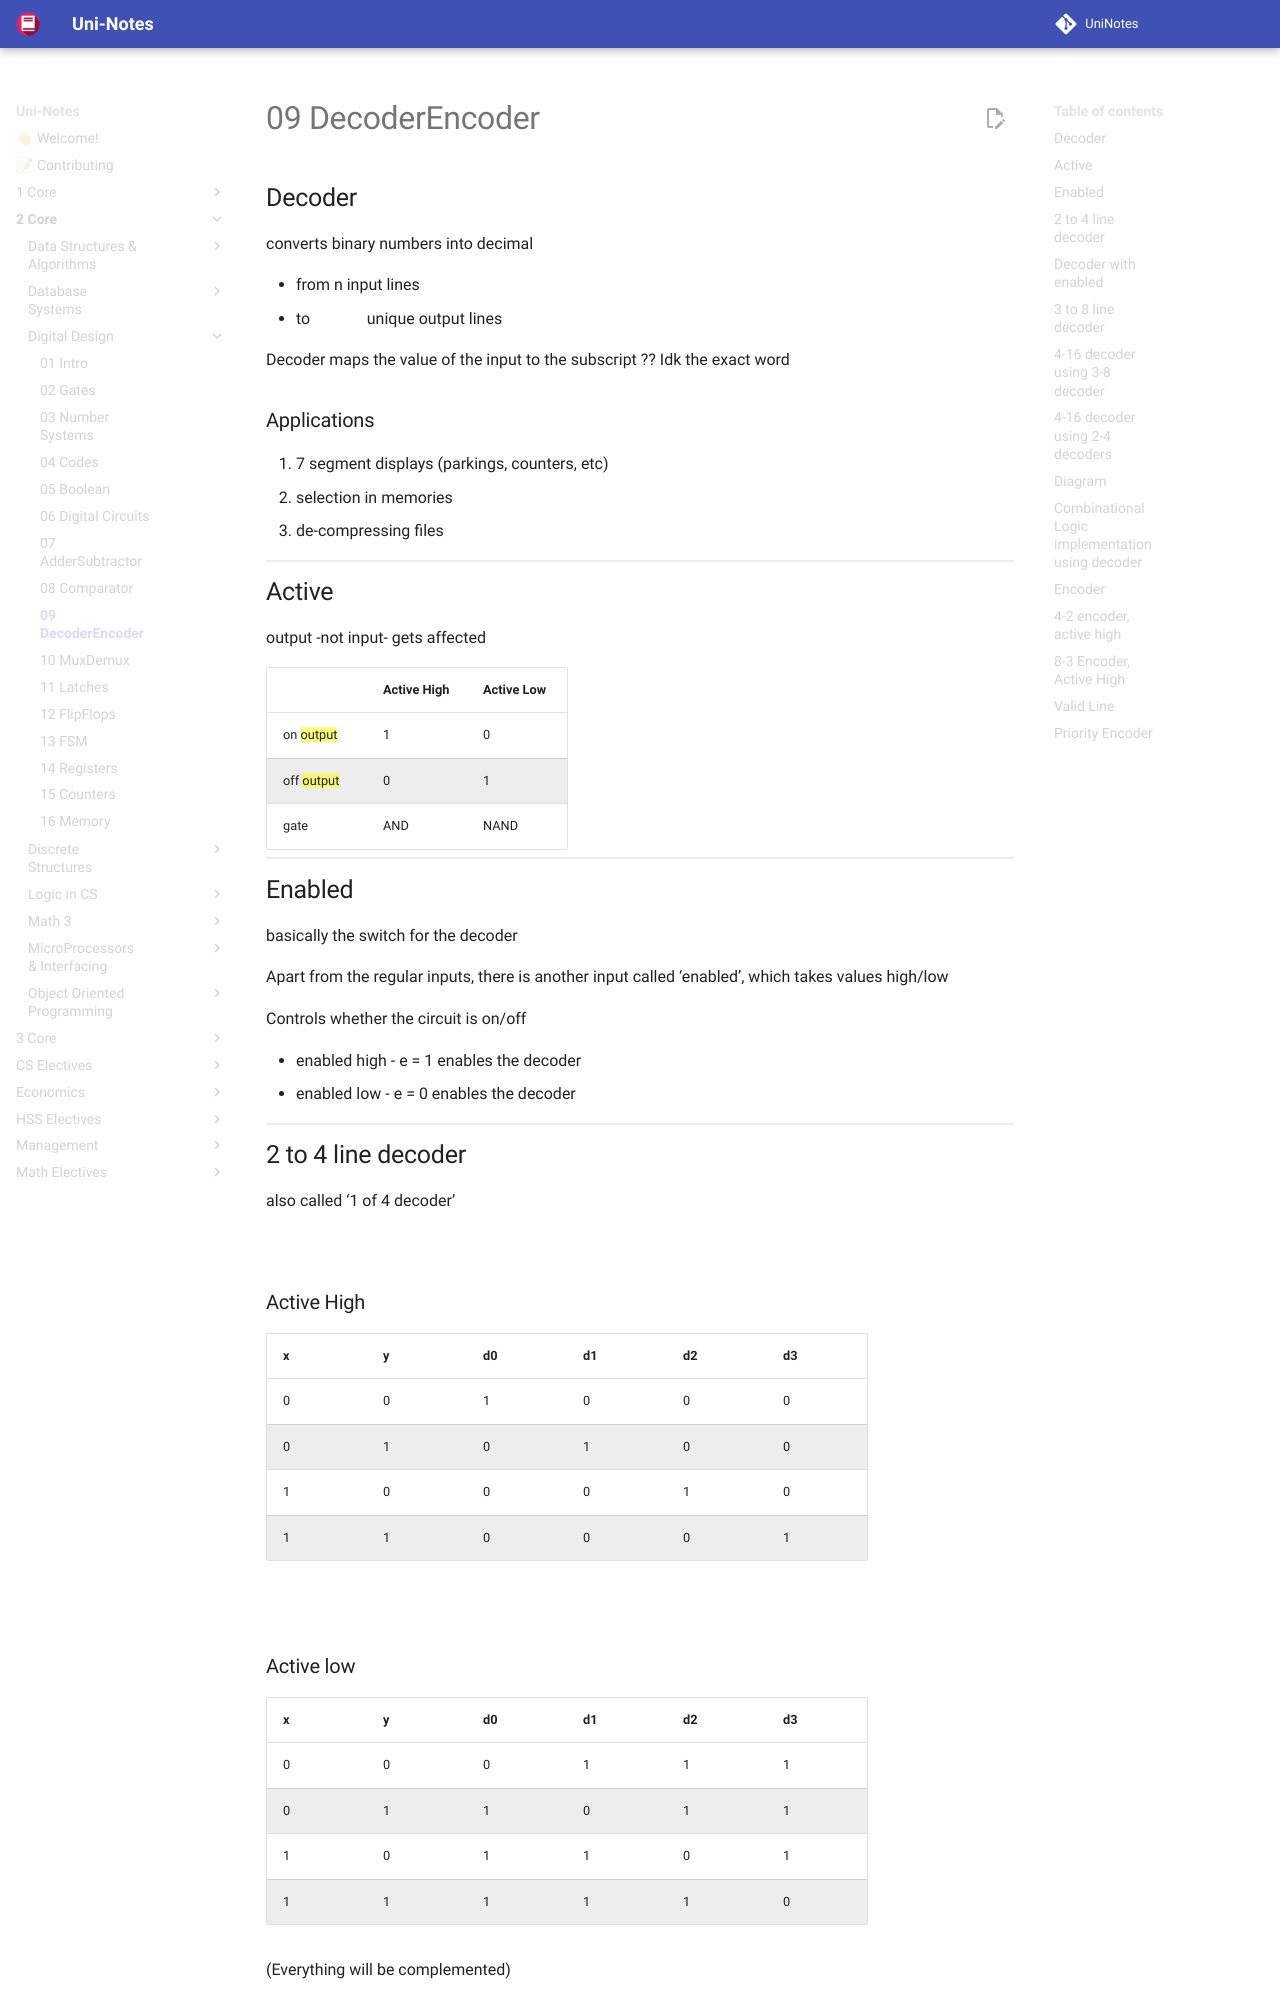

repository: uni-notes/uni-notes · page: 2_Core/Digital_Design/09_DecoderEncoder/index.html · generator: mkdocs

## Decoder

converts binary numbers into decimal

- from n input lines
- to $2^n$ unique output lines

Decoder maps the value of the input to the subscript ?? Idk the exact word

### Applications

1. 7 segment displays (parkings, counters, etc)
2. selection in memories
3. de-compressing files

## Active

output -not input- gets affected

|                | Active High | Active Low |
| -------------- | ----------- | ---------- |
| on ==output==  | 1           | 0          |
| off ==output== | 0           | 1          |
| gate           | AND         | NAND       |

## Enabled

basically the switch for the decoder

Apart from the regular inputs, there is another input called ‘enabled’, which takes values high/low

Controls whether the circuit is on/off

- enabled high - e = 1 enables the decoder
- enabled low - e = 0 enables the decoder

## 2 to 4 line decoder

also called ‘1 of 4 decoder’

$n = 2; 2^n = 4$

### Active High

| x    | y    | d0   | d1   | d2   | d3   |
| ---- | ---- | ---- | ---- | ---- | ---- |
| 0    | 0    | 1    | 0    | 0    | 0    |
| 0    | 1    | 0    | 1    | 0    | 0    |
| 1    | 0    | 0    | 0    | 1    | 0    |
| 1    | 1    | 0    | 0    | 0    | 1    |

$d_0 = x'y', d_1 = x'y, d_2 = xy', d_3 = xy$
